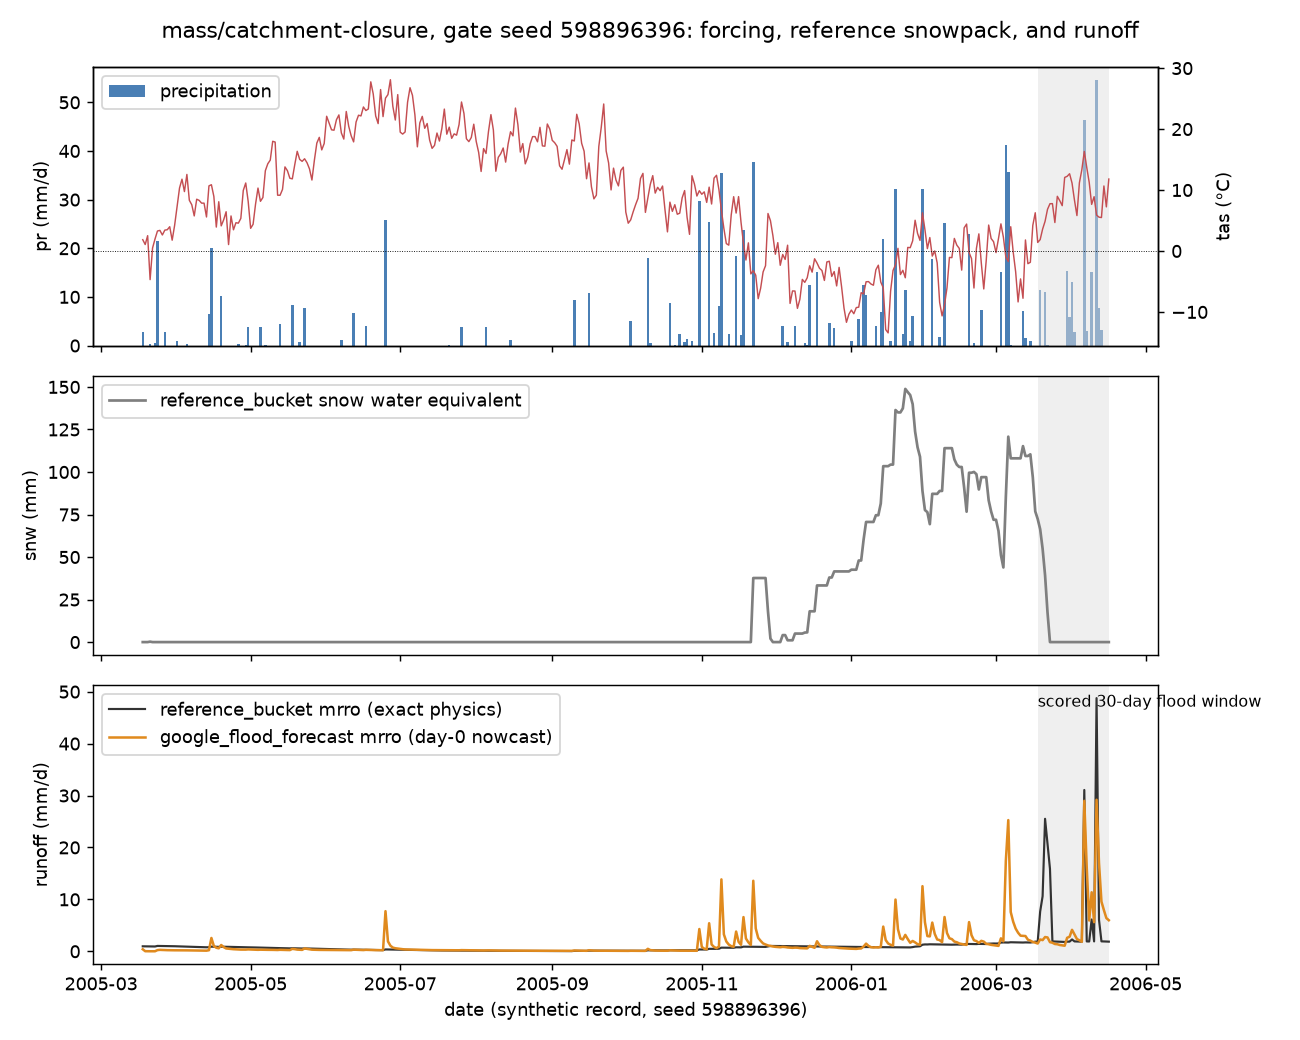

Source data for this figure (header and first rows):
time, pr, tas, bucket_mrro, google_mrro, google_dis, bucket_snw
2005-03-18, 2.714, 1.858, 0.9643, 0.3961, 1.146, 0.0
2005-03-19, 0.0, 1.065, 0.9585, 0.0232, 0.06713, 0.0
2005-03-20, 0.0, 2.515, 0.9527, 0.005627, 0.01628, 0.0
2005-03-21, 0.2538, -4.694, 0.9433, 0.009296, 0.0269, 0.2538
2005-03-22, 0.0, 0.4894, 0.9374, 0.01117, 0.03231, 0.0
2005-03-23, 0.4801, 1.97, 0.9291, 0.01124, 0.03251, 0.0
2005-03-24, 21.41, 3.282, 1.037, 0.2309, 0.668, 0.0
2005-03-25, 0.0, 3.38, 1.031, 0.2814, 0.8143, 0.0
2005-03-26, 0.0, 2.628, 1.024, 0.2562, 0.7412, 0.0
2005-03-27, 2.765, 3.428, 1.016, 0.2126, 0.6151, 0.0
2005-03-28, 0.0, 3.489, 1.01, 0.2211, 0.6398, 0.0
2005-03-29, 0.0, 3.982, 1.002, 0.2087, 0.6039, 0.0
2005-03-30, 0.0, 1.775, 0.9888, 0.1947, 0.5633, 0.0
2005-03-31, 0.0, 4.211, 0.9772, 0.198, 0.5728, 0.0
2005-04-01, 0.9717, 7.242, 0.9638, 0.198, 0.5729, 0.0
2005-04-02, 0.0, 10.34, 0.9536, 0.1897, 0.5488, 0.0
2005-04-03, 0.0, 11.78, 0.9352, 0.1941, 0.5617, 0.0
2005-04-04, 0.0, 9.747, 0.9159, 0.1869, 0.5408, 0.0
2005-04-05, 0.2202, 12.56, 0.8986, 0.1838, 0.5318, 0.0
2005-04-06, 0.0, 8.321, 0.8805, 0.1767, 0.5112, 0.0
2005-04-07, 0.0, 7.583, 0.8649, 0.1709, 0.4945, 0.0
2005-04-08, 0.0, 5.756, 0.85, 0.1543, 0.4466, 0.0
2005-04-09, 0.0, 8.496, 0.8367, 0.1492, 0.4316, 0.0
2005-04-10, 0.0, 8.308, 0.8215, 0.143, 0.4138, 0.0
2005-04-11, 0.0, 7.851, 0.8067, 0.1389, 0.4018, 0.0
2005-04-12, 0.0, 7.851, 0.7925, 0.1295, 0.3748, 0.0
2005-04-13, 0.0, 5.583, 0.7784, 0.1247, 0.3609, 0.0
2005-04-14, 6.542, 10.69, 0.7934, 0.2109, 0.6103, 0.0
2005-04-15, 20, 10.87, 0.895, 2.566, 7.426, 0.0
2005-04-16, 0.0, 8.951, 0.8876, 1.021, 2.956, 0.0
2005-04-17, 0.0, 3.927, 0.8708, 0.6883, 1.992, 0.0
2005-04-18, 0.0, 8.083, 0.8583, 0.5779, 1.672, 0.0
2005-04-19, 10.13, 4.126, 0.8913, 1.217, 3.523, 0.0
2005-04-20, 0.0, 5.116, 0.886, 0.8061, 2.332, 0.0
2005-04-21, 0.0, 6.442, 0.8756, 0.5484, 1.587, 0.0
2005-04-22, 0.0, 1.056, 0.8608, 0.4938, 1.429, 0.0
2005-04-23, 0.0, 5.751, 0.8506, 0.4414, 1.277, 0.0
2005-04-24, 0.0, 3.481, 0.8367, 0.4055, 1.173, 0.0
2005-04-25, 0.0, 4.636, 0.8249, 0.3775, 1.092, 0.0
2005-04-26, 0.2819, 4.573, 0.8122, 0.3586, 1.038, 0.0
2005-04-27, 0.0, 5.35, 0.8012, 0.3307, 0.957, 0.0
2005-04-28, 0.0, 9.934, 0.7883, 0.3303, 0.9557, 0.0
2005-04-29, 0.184, 11.16, 0.772, 0.3281, 0.9495, 0.0
2005-04-30, 3.898, 8.13, 0.7674, 0.3675, 1.063, 0.0
2005-05-01, 0.0, 3.721, 0.7623, 0.3482, 1.008, 0.0
2005-05-02, 0.0, 4.383, 0.7512, 0.3077, 0.8903, 0.0
2005-05-03, 0.0, 7.681, 0.7396, 0.2915, 0.8436, 0.0
2005-05-04, 0.0, 10.32, 0.7258, 0.2889, 0.836, 0.0
2005-05-05, 3.785, 8.153, 0.721, 0.3137, 0.9078, 0.0
2005-05-06, 0.0, 8.776, 0.7161, 0.311, 0.9, 0.0
2005-05-07, 0.01159, 13.17, 0.7019, 0.2893, 0.8371, 0.0
2005-05-08, 0.0, 14.31, 0.6848, 0.2865, 0.829, 0.0
2005-05-09, 0.0, 14.91, 0.6672, 0.2732, 0.7904, 0.0
2005-05-10, 0.0, 18, 0.6497, 0.2794, 0.8085, 0.0
2005-05-11, 0.0, 17.87, 0.6305, 0.2739, 0.7925, 0.0
2005-05-12, 0.0, 9.155, 0.6119, 0.2548, 0.7372, 0.0
2005-05-13, 4.494, 9.142, 0.6143, 0.2919, 0.8447, 0.0
2005-05-14, 0.0, 10.11, 0.6093, 0.2731, 0.7902, 0.0
2005-05-15, 0.0, 13.8, 0.5961, 0.2569, 0.7434, 0.0
2005-05-16, 0.0, 13.18, 0.5809, 0.249, 0.7204, 0.0
... 335 more rows
